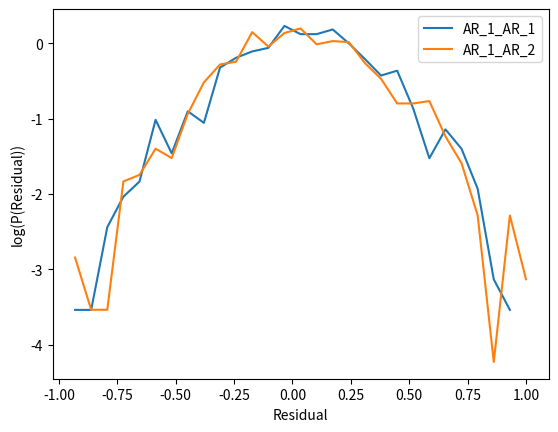
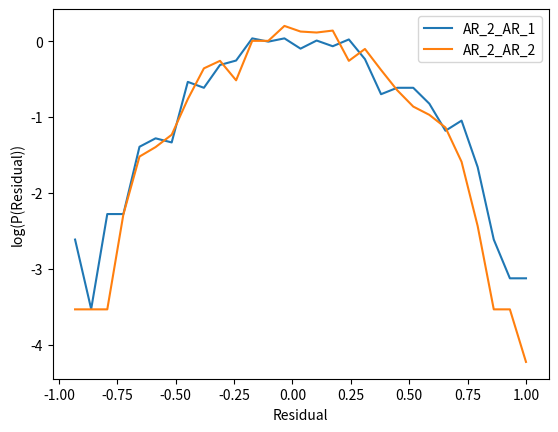

Write Python code to recreate these figures, in order.
import sys
import matplotlib 
matplotlib.use("Agg") 
import matplotlib.pyplot as plt
from numpy import *
import numpy.linalg as la


def Ar1Generate(dmu0,mu0,sigma,frames,atoms,alpha):
 Mu = zeros((frames,atoms,1))
 Dmu = zeros((frames,atoms,1))
 Mu[0] = mu0
 Dmu[0] = dmu0
 for i in range(frames-1):
   dmu =  alpha*dmu0 + sigma*random.standard_normal((atoms,1))
   Mu[i+1] = mu0 + dmu 
   Dmu[i] = dmu 
   mu0 = Mu[i+1]
   dmu0 = dmu
 return Mu,Dmu

def Ar2Generate(dmu0,dmu1,mu0,sigma,frames,atoms,alpha,beta):
 Mu = zeros((frames,atoms,1))
 Dmu = zeros((frames,atoms,1))
 Mu[0] = mu0
 Dmu[0] = dmu0
 Dmu[1] = dmu1
 for i in range(frames-1):
   dmu = alpha*dmu1 + beta*dmu0 + sigma*random.standard_normal((atoms,1))
   Mu[i+1] = mu0 + dmu 
   Dmu[i] = dmu
   mu0 = Mu[i+1]
   dmu0 = dmu1
   dmu1 = dmu
 return Mu,Dmu 

def AR1fit(Mu):
 Mudiff = diff(Mu,n=1,axis=0)
 D2 = 0.0
 DF = 0.0
 for j in range(len(Mudiff[0])):
  for i in range(len(Mudiff)):
   D2 += dot(Mudiff[i-1,j],Mudiff[i-1,j])
   DF += dot(Mudiff[i,j],Mudiff[i-1,j])
 afit = DF/D2
 return afit,Mudiff

def AR2fit(Mu):
 Mudiff = diff(Mu,n=1,axis=0)
 D2 = zeros((2,2))
 DF = zeros((2))
 for j in range(len(Mudiff[0])):
  for i in range(len(Mudiff)):
   D2[0,0] += dot(Mudiff[i-1,j],Mudiff[i-1,j])
   D2[0,1] += dot(Mudiff[i-2,j],Mudiff[i-1,j])
   D2[1,0] += dot(Mudiff[i-1,j],Mudiff[i-2,j])
   D2[1,1] += dot(Mudiff[i-2,j],Mudiff[i-2,j])
   DF[0] += dot(Mudiff[i,j],Mudiff[i-1,j])
   DF[1] += dot(Mudiff[i,j],Mudiff[i-2,j])
 afit = la.solve(D2,transpose(DF))
 return afit,Mudiff

def Ar1Residual(afit,Mudiff,Mu):
 var = 0.0
 DmuFit = zeros((len(Mudiff),len(Mudiff[0]),3))
 a = 0.0
 b = 0.0
 for i in range(len(Mudiff)):
  for j in range(len(Mudiff[0])):
   DmuFit[i,j] = (afit*Mudiff[i-1,j])
   a += sum(Mudiff[i,j]**2)
   b += afit*afit*sum(Mudiff[i-1,j]**2)
 var = (a - b)/(len(Mudiff)*len(Mudiff[0]))
 return DmuFit,var**0.5

def Ar2Residual(afit,bfit,Mudiff,Mu):
 var = 0.0
 a = 0.0
 b = 0.0
 c = 0.0
 d = 0.0
 DmuFit = zeros((len(Mudiff),len(Mudiff[0]),3))
 for i in range(len(Mudiff)):
  for j in range(len(Mudiff[0])):
   DmuFit[i,j] = (afit*Mudiff[i-1,j] + bfit*Mudiff[i-2,j])
   a += sum(Mudiff[i,j]**2)
   b += afit*afit*sum(Mudiff[i-1,j]**2)
   c += bfit*bfit*sum(Mudiff[i-2,j]**2)
   d += 2*afit*bfit*sum((Mudiff[i-1,j]*Mudiff[i-2,j]))
 var = (a - b - c -d)/(len(Mudiff)*len(Mudiff[0]))
 return DmuFit,var**0.5


def makeSigma(Mudiff,lag):
    Mudiff = diff(Mudiff,n=1,axis=0)
    #Mudiff = Mudiff[:,:,0]
    Sigma = zeros((lag+1,lag+1))
    for a in range(lag+1): ## loop over lags
     for b in range(lag+1):
      for i in range(len(Mudiff)): ## loop over frames
       for j in range(len(Mudiff[0])): ## loop over atoms
         Sigma[a,b] += dot(Mudiff[i-(a),j],Mudiff[i-(b),j])
         #/( (sum(Mudiff[i-(a),j,:]**2)**0.5)*(sum(Mudiff[i-(b),j,:]**2)**0.5)   )
    return Sigma

def makeVar(Sigma,lag):
    K = Sigma[:lag,:lag]
    k = Sigma[lag,:lag]
    k0 = Sigma[lag,lag]
    E = dot(la.inv(K),transpose(k))
    var = k0 - dot(k,dot(la.inv(K),transpose(k)))
    return E,var**0.5

def plotRes(binsPlot,histFit1,histFit2,tag):
    plt.plot(binsPlot[1:],log(histFit1),label=tag+"AR_1")
    plt.plot(binsPlot[1:],log(histFit2),label=tag+"AR_2")
    plt.xlabel("Residual")
    plt.ylabel("log(P(Residual))")
    plt.legend(loc="best")
    plt.savefig(tag+"auto_regress.png")
    plt.clf()
    

def main(argv):
 
 Kb = 0.0081345
 frames = 1000;
 atoms = 1000;   
 histSize = 30;

 atoms = 1
 mu0 = random.standard_normal((atoms,1))
 dmu0 = random.standard_normal((atoms,1))
 dmu1 = random.standard_normal((atoms,1))
 alpha = 0.25
 beta = 0.40
 sigma = 0.35
 T = 300
 beta = 1/(Kb*T)
 
## Generated Test Data For Autoregressive fit.
 MuA1,DmuA1 = Ar1Generate(dmu0,mu0,sigma,frames,atoms,alpha)
 MuA2,DmuA2 = Ar2Generate(dmu0,dmu1,mu0,sigma,frames,atoms,alpha,beta)
 SigmaA11 = makeSigma(MuA1,1)/((len(MuA1)-1)*(len(MuA1[0])))
 SigmaA12 = makeSigma(MuA1,2)/((len(MuA1)-1)*(len(MuA1[0])))
 SigmaA21 = makeSigma(MuA2,1)/((len(MuA2)-1)*(len(MuA2[0])))
 SigmaA22 = makeSigma(MuA2,2)/((len(MuA2)-1)*(len(MuA2[0])))

 # Generate 
 muA11,sigA11   = makeVar(SigmaA11,1)
 resA11 = random.standard_normal(frames)*sigA11
 muA12,sigA12 = makeVar(SigmaA12,2)
 resA12 = random.standard_normal(frames)*sigA12
 muA21,sigA21   = makeVar(SigmaA21,1)
 resA21 = random.standard_normal(frames)*sigA21
 muA22,sigA22 = makeVar(SigmaA22,2)
 resA22 = random.standard_normal(frames)*sigA22

 ## AR1 Compare Plots
 binsPlot = linspace(-1.0,1.0,30)
 histA11,xfitA11   = histogram(resA11,bins=binsPlot,density=True)  
 histA12,xfitA12   = histogram(resA12,bins=binsPlot,density=True)
 histA21,xfitA21   = histogram(resA21,bins=binsPlot,density=True)  
 histA22,xfitA22   = histogram(resA22,bins=binsPlot,density=True)


 plotRes(binsPlot,histA11,histA12,"AR_1_")
 plt.clf()
 plotRes(binsPlot,histA21,histA22,"AR_2_")
 
if __name__ == "__main__":
    main(sys.argv)
